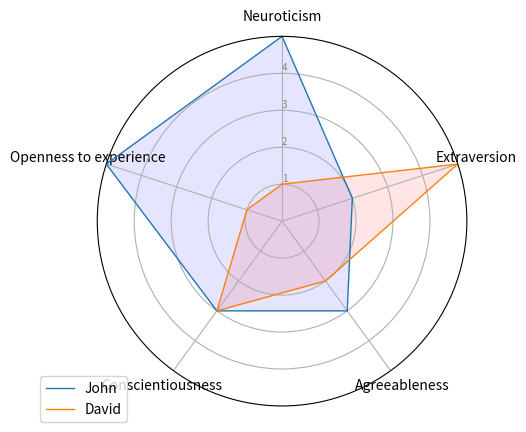

Reproduce this figure in Python.
import matplotlib.pyplot as plt
import pandas as pd
from math import pi
# Set data
df = pd.DataFrame({
'name': ['John','David'],
'Neuroticism':  [5, 1],
'Extraversion': [2, 5],
'Agreeableness':  [3, 2],
'Conscientiousness':  [3, 3],
'Openness to experience': [5, 1]})


categories=list(df)[1:]
N = len(categories)
# What will be the angle of each axis in the plot? (we divide the plot / number of variable)
angles = [n / float(N) * 2 * pi for n in range(N)]
angles += angles[:1]
# Initialise the spider plot
ax = plt.subplot(111, polar=True)
# If you want the first axis to be on top:
ax.set_theta_offset(pi / 2)
ax.set_theta_direction(-1)
# Draw one axe per variable + add labels labels yet
plt.xticks(angles[:-1], categories)
# Draw ylabels
ax.set_rlabel_position(0)
plt.yticks([1,2,3,4], ["1","2","3","4"], color="grey", size=7)
plt.ylim(0,5)
# ------- PART 2: Add plots
# Name1
values=df.loc[0].drop('name').values.flatten().tolist()
values += values[:1]
ax.plot(angles, values, linewidth=1, linestyle='solid', label="John")
ax.fill(angles, values, 'b', alpha=0.1)
# Name2
values=df.loc[1].drop('name').values.flatten().tolist()
values += values[:1]
ax.plot(angles, values, linewidth=1, linestyle='solid', label="David")
ax.fill(angles, values, 'r', alpha=0.1)
# Add legend
plt.legend(loc='upper right', bbox_to_anchor=(0.1, 0.1))
plt.show()